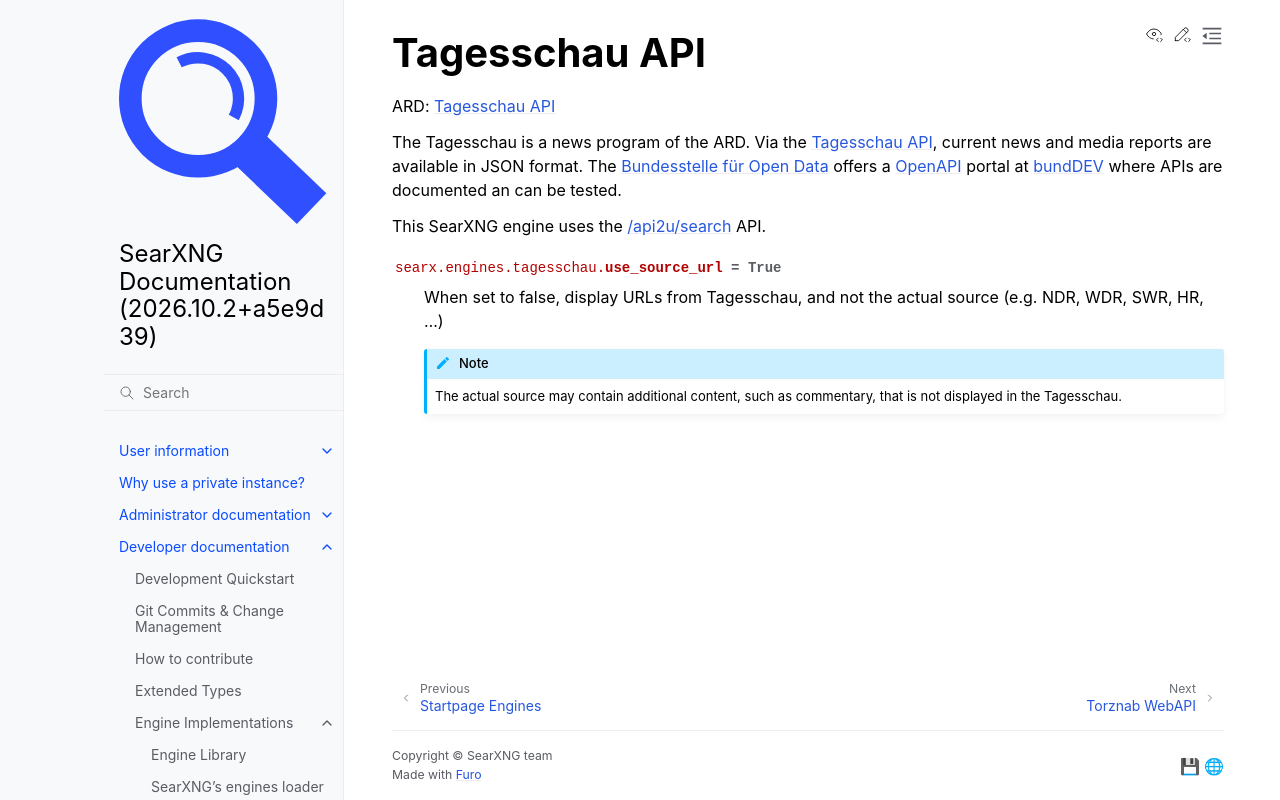

repository: Quad4-Software/void-search · page: dev/engines/online/tagesschau.html · generator: sphinx

.. _tagesschau engine:

==============
Tagesschau API
==============

.. automodule:: searx.engines.tagesschau
  :members:
